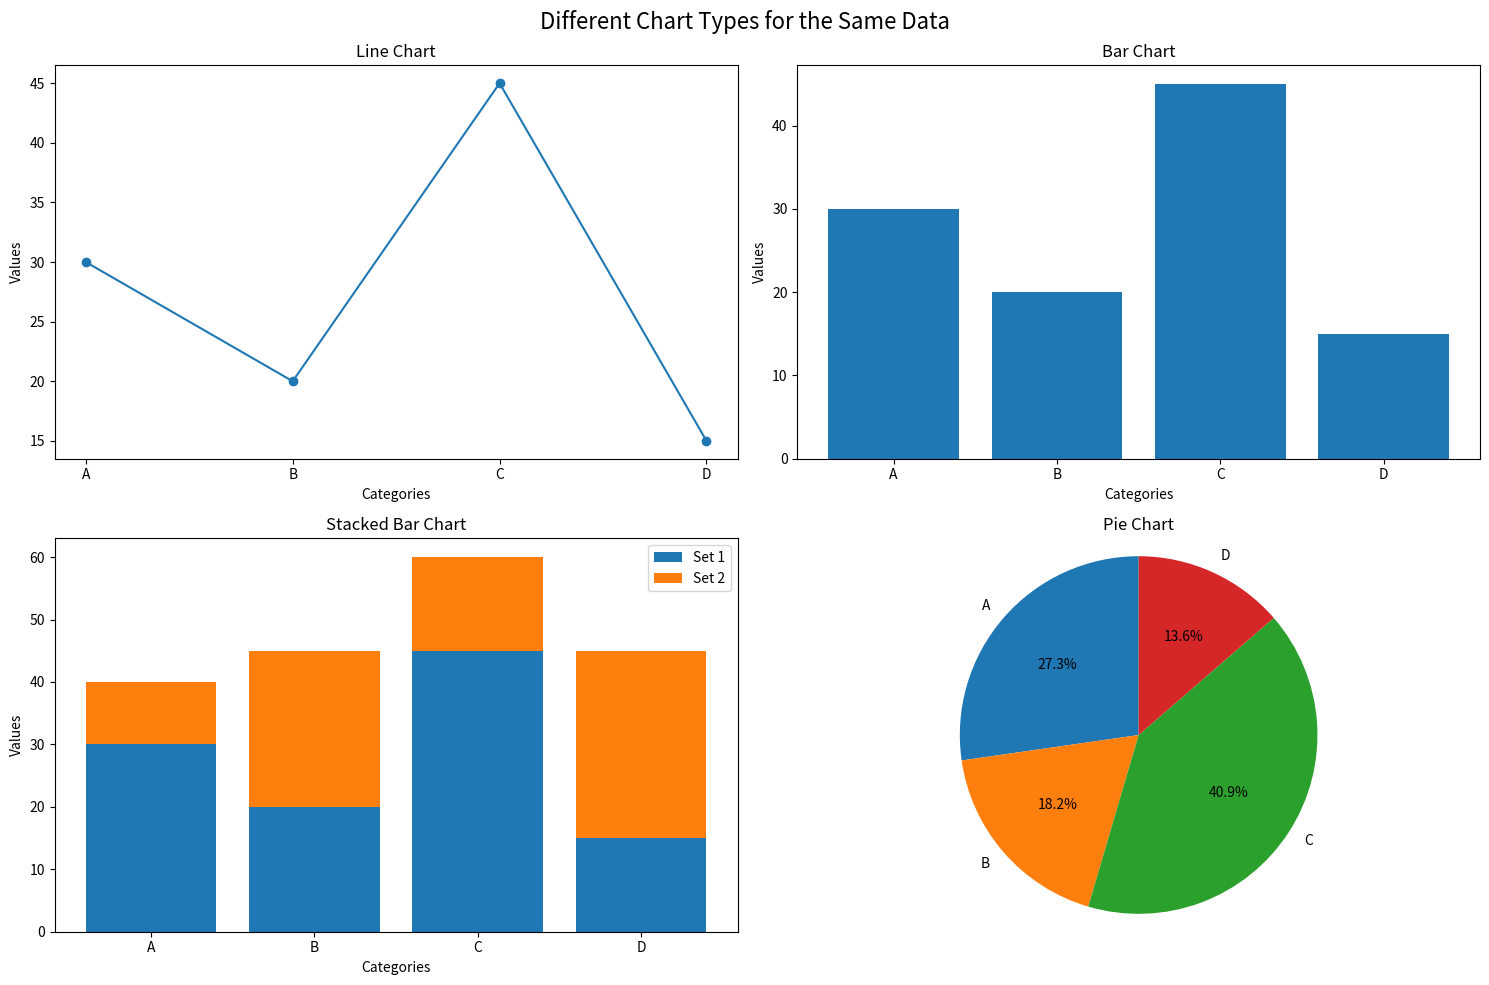

Write the Python code that produced this figure.
import numpy as np
import matplotlib.pyplot as plt

# Sample data
categories = ['A', 'B', 'C', 'D']
values = [30, 20, 45, 15]  # Example values for each category

# Create a figure and a set of subplots
fig, axs = plt.subplots(2, 2, figsize=(15, 10))
fig.suptitle('Different Chart Types for the Same Data', fontsize=16)

# Line Chart
axs[0, 0].plot(categories, values, marker='o')
axs[0, 0].set_title('Line Chart')
axs[0, 0].set_xlabel('Categories')
axs[0, 0].set_ylabel('Values')

# Bar Chart
axs[0, 1].bar(categories, values)
axs[0, 1].set_title('Bar Chart')
axs[0, 1].set_xlabel('Categories')
axs[0, 1].set_ylabel('Values')

# Stacked Bar Chart
# Here we'll simulate another set of data for stacking
values2 = [10, 25, 15, 30]  # Another set for stacking
axs[1, 0].bar(categories, values, label='Set 1')
axs[1, 0].bar(categories, values2, bottom=values, label='Set 2')
axs[1, 0].set_title('Stacked Bar Chart')
axs[1, 0].set_xlabel('Categories')
axs[1, 0].set_ylabel('Values')
axs[1, 0].legend()

# Pie Chart
axs[1, 1].pie(values, labels=categories, autopct='%1.1f%%', startangle=90)
axs[1, 1].set_title('Pie Chart')
axs[1, 1].axis('equal')  # Equal aspect ratio ensures that pie is drawn as a circle.

# Adjust layout to prevent overlapping
plt.tight_layout()
plt.show(block=True)